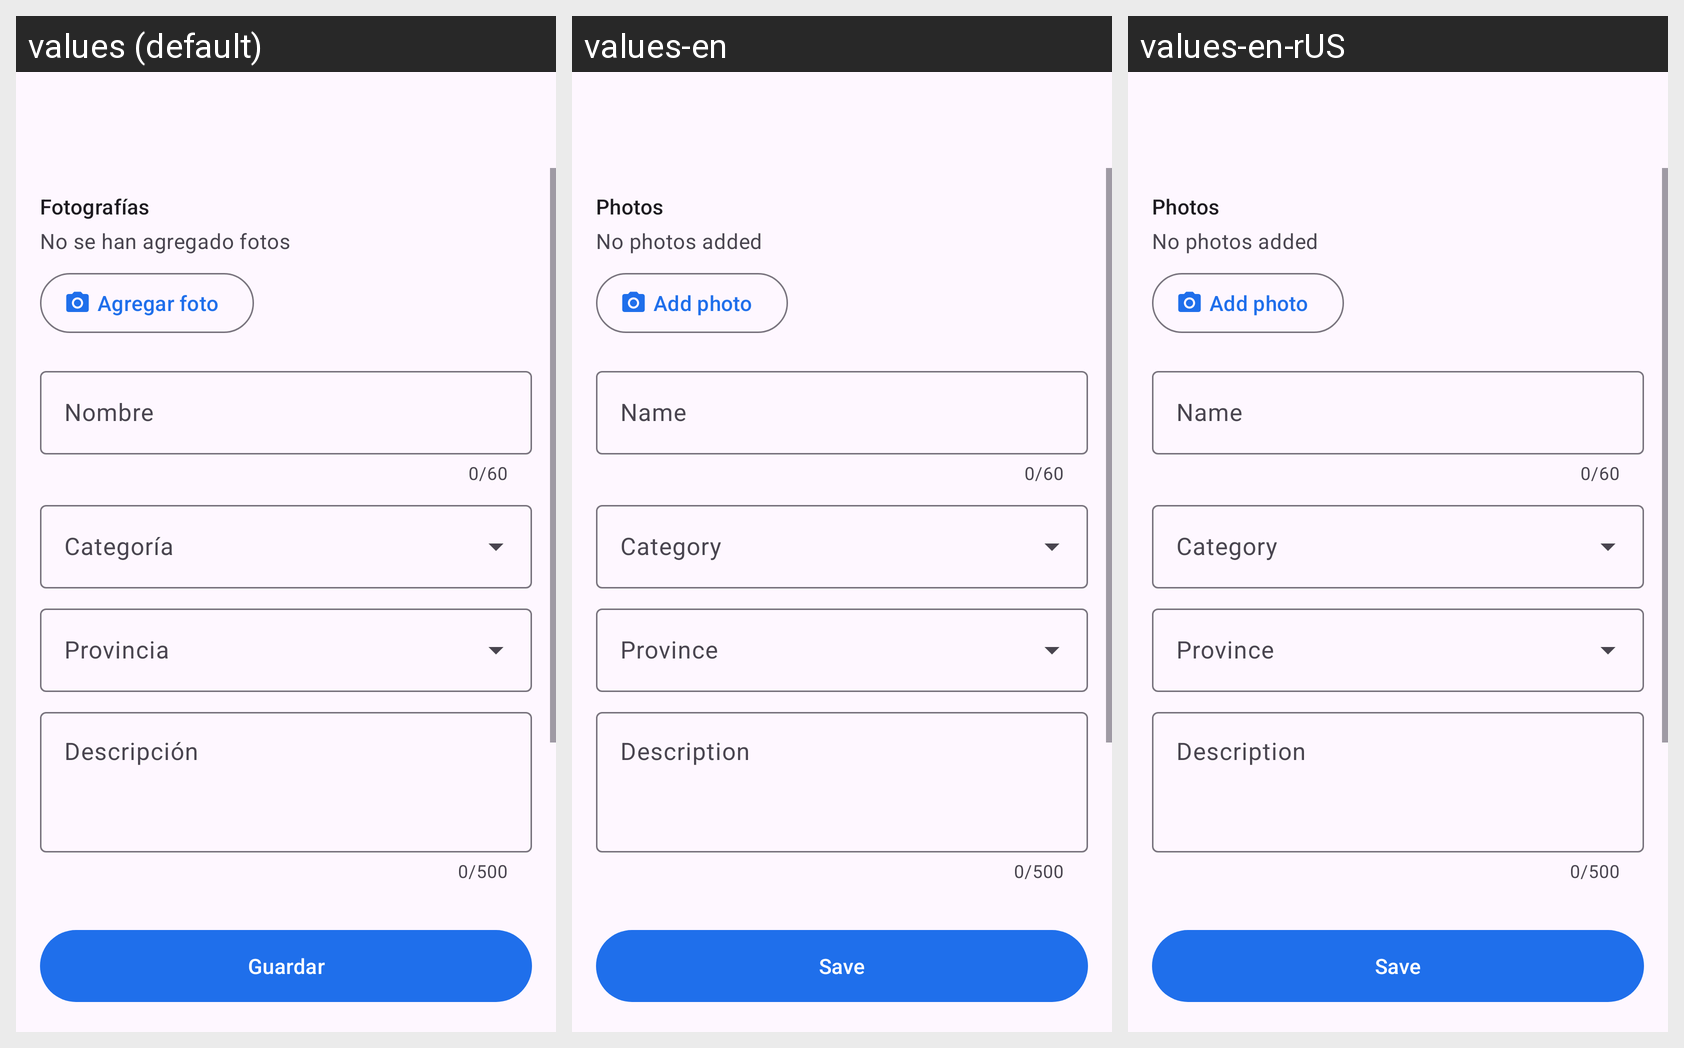

Here is an Android app screen in its default locale and in the app's own translations. Write out the translated-string differences for the strings that appear on this screen.
Android screen res/layout/activity_place_form.xml rendered under 3 locales, left to right: values (default), values-en, values-en-rUS. Device: Nexus 5 (rendered at 1080×1920; each locale shown at half size, 540×960, under a caption strip naming it); theme Theme.TravelSnap.
Strings drawn on this screen, with the default value and each locale's value (text and hints the layout hard-codes, and strings that could not be matched under every locale, appear in the picture but are not listed):

field_photos
  values: Fotografías
  values-en: Photos
  values-en-rUS: Photos

photo_none
  values: No se han agregado fotos
  values-en: No photos added
  values-en-rUS: No photos added

photo_add
  values: Agregar foto
  values-en: Add photo
  values-en-rUS: Add photo

field_name
  values: Nombre
  values-en: Name
  values-en-rUS: Name

field_category
  values: Categoría
  values-en: Category
  values-en-rUS: Category

field_province
  values: Provincia
  values-en: Province
  values-en-rUS: Province

field_description
  values: Descripción
  values-en: Description
  values-en-rUS: Description

button_save
  values: Guardar
  values-en: Save
  values-en-rUS: Save
